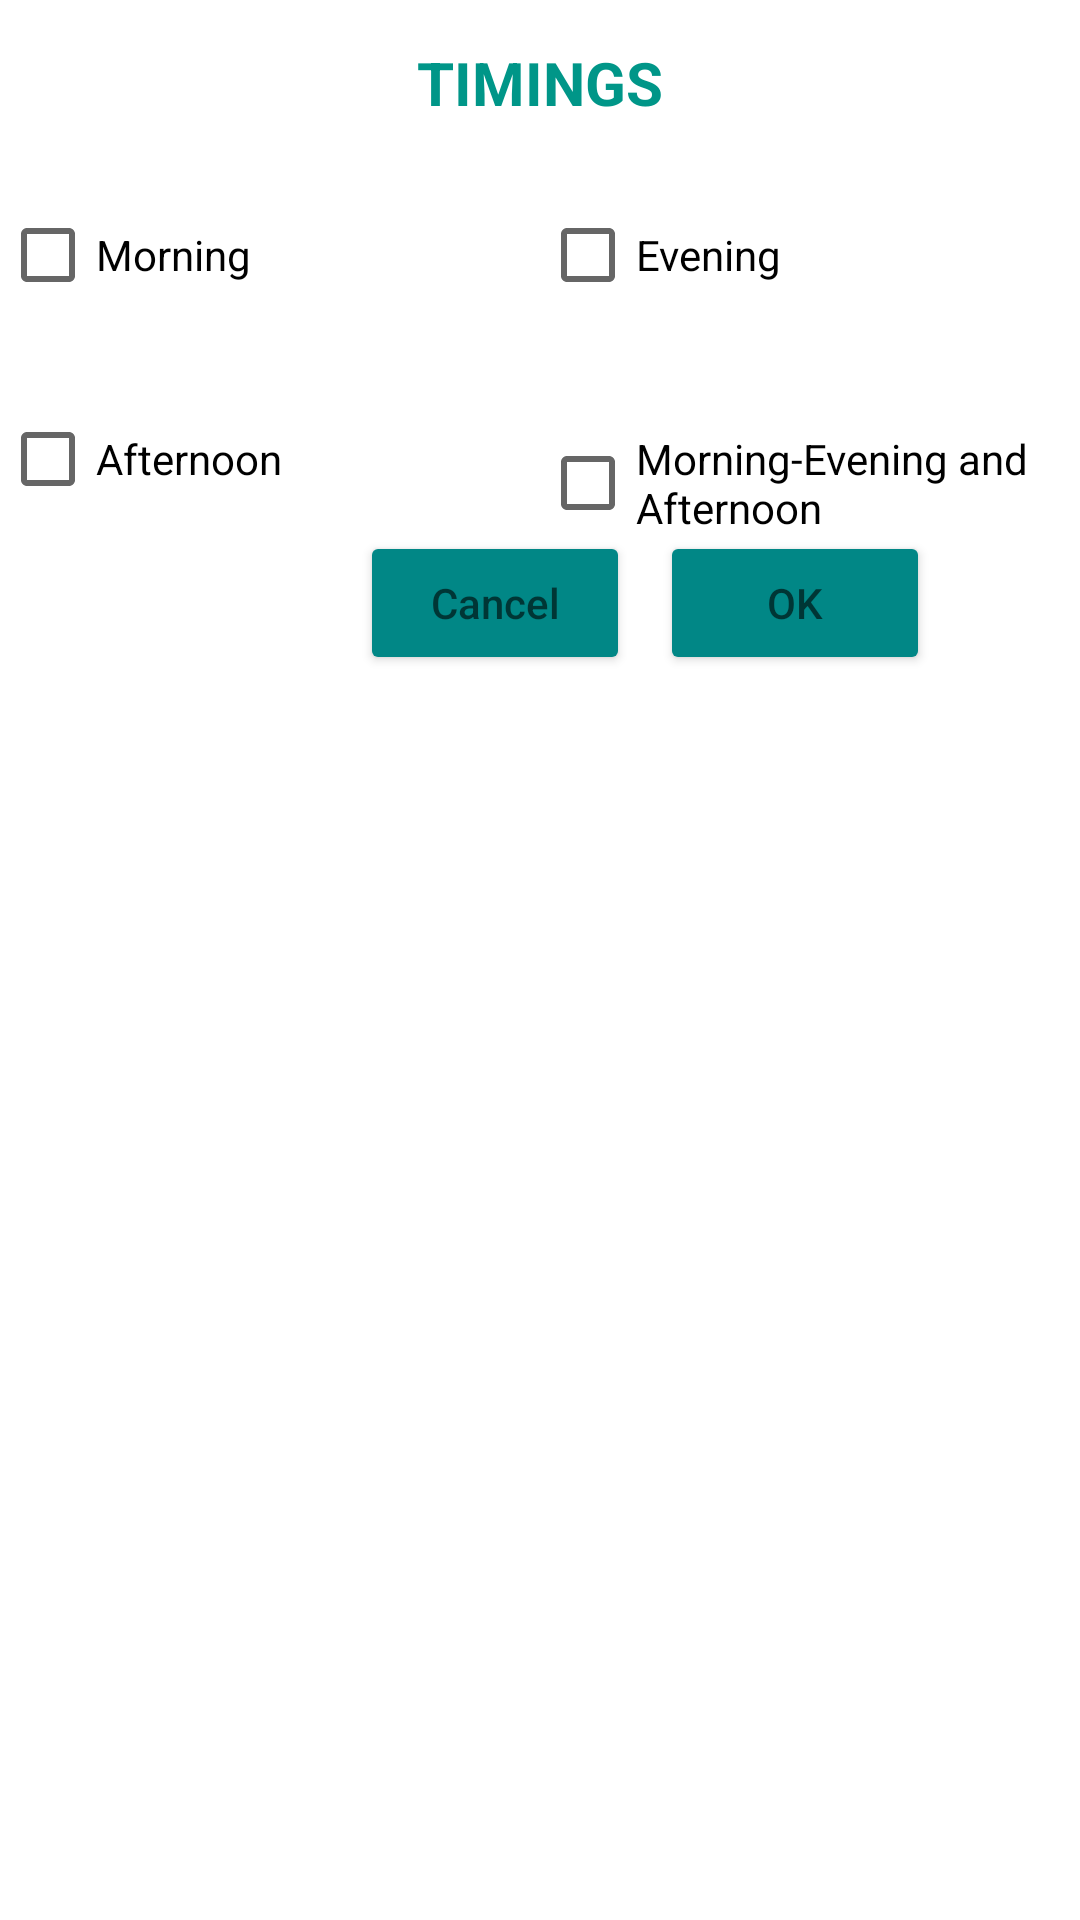

Here is an Android app screen rendered from its layout file. Give the layout XML and the strings, colors and styles it references.
<!-- AndroidManifest.xml: application theme Theme.VirtualClinic -->
<!-- res/layout/timing_popup.xml -->
<?xml version="1.0" encoding="utf-8"?>
<LinearLayout xmlns:android="http://schemas.android.com/apk/res/android"
    android:layout_width="match_parent"
    android:layout_height="match_parent"
    android:orientation="vertical">
    <TextView
        android:layout_width="match_parent"
        android:layout_height="wrap_content"
        android:paddingTop="14dp"
        android:text="Timings"
        android:textAlignment="center"
        android:textAllCaps="true"
        android:textColor="#009688"
        android:textSize="20dp"
        android:textStyle="bold" />

    <LinearLayout
        android:layout_width="match_parent"
        android:layout_height="wrap_content"
        android:orientation="horizontal"
        android:layout_marginTop="20dp">
        <CheckBox
            android:id="@+id/Check_box_Morning"
            android:layout_width="180dp"
            android:layout_height="wrap_content"
            android:text="Morning"/>
        <CheckBox
            android:id="@+id/Check_box_Evening"
            android:layout_width="wrap_content"
            android:layout_height="wrap_content"
            android:text="Evening" />
    </LinearLayout>
    <LinearLayout
        android:layout_width="match_parent"
        android:layout_height="wrap_content"
        android:orientation="horizontal"
        android:layout_marginTop="20dp">
        <CheckBox
            android:id="@+id/Check_box_Afternoon"
            android:layout_width="180dp"
            android:layout_height="wrap_content"
            android:text="Afternoon"/>
        <CheckBox
            android:id="@+id/Check_box_All_of_them"
            android:layout_width="wrap_content"
            android:layout_height="wrap_content"
            android:text="Morning-Evening and Afternoon" />
    </LinearLayout>

    <LinearLayout
        android:layout_width="match_parent"
        android:layout_height="wrap_content"
        android:orientation="horizontal">
        <Button
            android:id="@+id/cancel"
            android:layout_marginLeft="120dp"
            android:layout_width="90dp"
            android:layout_height="wrap_content"
            android:backgroundTint="@color/teal_700"
            android:layout_gravity="right"
            android:hint="Cancel" />
        <Button
            android:id="@+id/ok"
            android:layout_width="90dp"
            android:layout_marginLeft="10dp"
            android:layout_height="wrap_content"
            android:backgroundTint="@color/teal_700"
            android:layout_gravity="right"
            android:hint="OK" />
    </LinearLayout>

</LinearLayout>
<!-- resources referenced by this layout -->
<resources>
  <style name="Theme.VirtualClinic" parent="Theme.MaterialComponents.DayNight.NoActionBar">
          
          <item name="colorPrimary">@color/purple_500</item>
          <item name="colorPrimaryVariant">@color/purple_700</item>
          <item name="colorOnPrimary">@color/white</item>
          
          <item name="colorSecondary">@color/teal_200</item>
          <item name="colorSecondaryVariant">@color/teal_700</item>
          <item name="colorOnSecondary">@color/black</item>
          
          <item name="android:statusBarColor">?attr/colorSecondaryVariant</item>
          
      </style>
  <!-- not gathered from this repository: default colours our renderer supplied (Android Studio template values) -->
  <color name="purple_500">#FF6200EE</color>
  <color name="purple_700">#FF3700B3</color>
  <color name="teal_200">#FF03DAC5</color>
  <color name="teal_700">#FF018786</color>
  <color name="black">#FF000000</color>
  <color name="white">#FFFFFFFF</color>
</resources>
